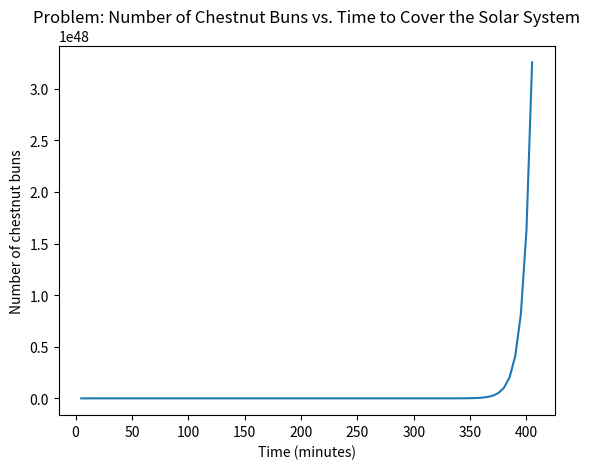

Reproduce this figure in Python.
import matplotlib.pyplot as plt
import math

# [Problem] The day when chestnut buns cover the solar system
# Initial values
chestnut_bun_volume = 523.6  # centimeters
solar_system_volume = 1.41e27  # kilometers
number_of_chestnut_buns = solar_system_volume / chestnut_bun_volume
byvine_doubling_time = 5  # minutes

# Variables for tracking time and number of chestnut buns
time_to_cover_solar_system = 0
number_of_chestnut_buns_list = []
time_list = []

# Loop to simulate the chestnut buns covering the solar system
for _ in range(int(math.log2(number_of_chestnut_buns))):
    # Update time and number of chestnut buns
    time_to_cover_solar_system += byvine_doubling_time
    number_of_chestnut_buns_list.append(number_of_chestnut_buns)
    time_list.append(time_to_cover_solar_system)
    number_of_chestnut_buns *= 2

# Plotting the results
plt.plot(time_list, number_of_chestnut_buns_list)
plt.xlabel("Time (minutes)")
plt.ylabel("Number of chestnut buns")
plt.title("Problem: Number of Chestnut Buns vs. Time to Cover the Solar System")
plt.show()
